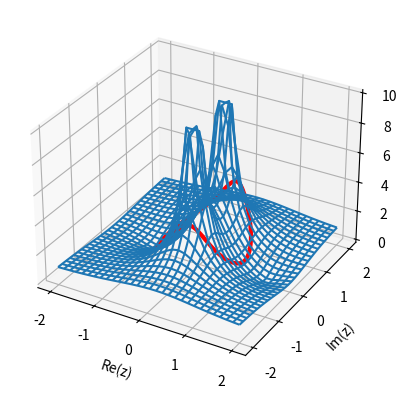

This chart was generated by the following Python code:
%matplotlib widget
import matplotlib.pyplot as plt
from mpl_toolkits import mplot3d
import numpy as np

def zmag(b, a, z_lim=2, H_lim=10, P=30):
    # b, a: transfer function coefficients
    # z_lim: max value of |Re(z)|, |Im(z)| for the plot
    # H_lim: max value for |H(z)|
    # P: number of points for real and imag axes
    
    def H_mag(b, a, z):
        # compute magnitude of transfer function H(z) = (\sum b_k z^{-k})/(\sum a_k z^{-k})
        #  over the given set of values for z
        B, A = b[0] * np.ones_like(z), a[0] * np.ones_like(z)
        iz = 1 / z
        for k in range(1, max(len(a), len(b))):
            B += (b[k] * iz) if k < len(b) else 0
            A += (a[k] * iz) if k < len(a) else 0
            iz = iz / z 
        return np.abs(B / A)
       
    # compute the magnitude over a grid    
    H = np.zeros((P, P))
    t = np.linspace(-z_lim, z_lim, P)
    for ix, z_r in enumerate(t):
        H[:,ix] = H_mag(b, a, z_r + 1j * t)        
    H[H > H_lim] = H_lim
    
    # compute the magnitude over the unit circle
    uc = np.exp(-1j * np.linspace(-np.pi, np.pi, 200))
    F = H_mag(b, a, uc)
    
    fig = plt.figure()
    ax = plt.axes(projection='3d')
    ax.set_xlabel('Re(z)')
    ax.set_ylabel('Im(z)')
    ax.set_zlabel('|H(z)|');

    ax.plot_wireframe(*np.meshgrid(t, t), H)
    ax.plot3D(np.real(uc), np.imag(uc), F, c='red', lw=3)

zmag([1, -0.5, -1.5], [1, -0.4, 0.4])